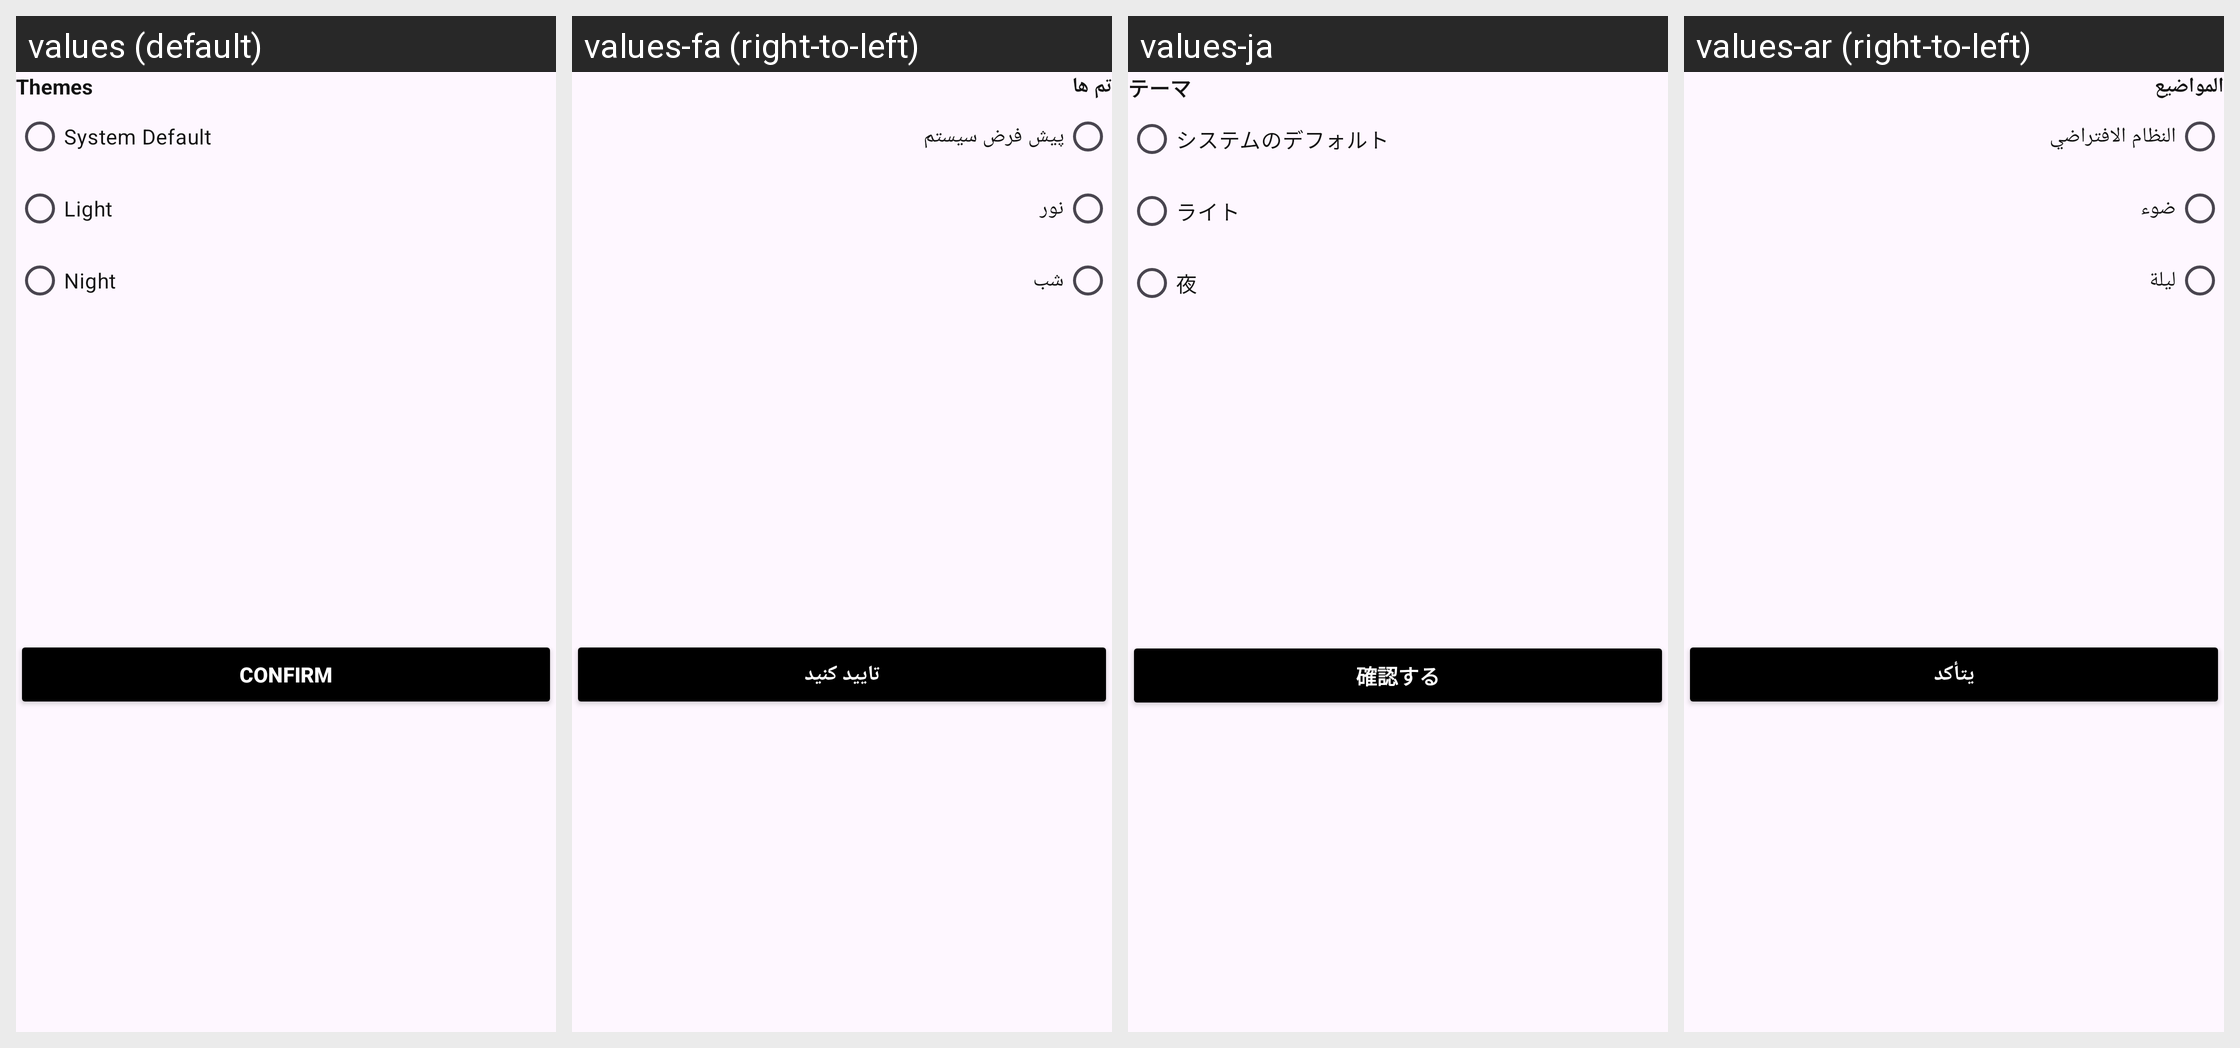

Strings drawn on this Android screen and how each of the app's shown locales translates them:
Android screen res/layout/bottom_sheet_themes.xml rendered under 4 locales, left to right: values (default), values-fa (right-to-left), values-ja, values-ar (right-to-left). Device: Nexus 5 (rendered at 1080×1920; each locale shown at half size, 540×960, under a caption strip naming it); theme Theme.BrainThemesAndAppLanguages.
Other locales in the repository, not shown: values-af, values-de, values-it, values-ko, values-ms, values-pt.
Strings drawn on this screen, with the default value and each locale's value (text and hints the layout hard-codes appear in the picture but are not listed):

themes
  values: Themes
  values-fa: تم ها
  values-ja: テーマ
  values-ar: المواضيع

system_default
  values: System Default
  values-fa: پیش فرض سیستم
  values-ja: システムのデフォルト
  values-ar: النظام الافتراضي

light
  values: Light
  values-fa: نور
  values-ja: ライト
  values-ar: ضوء

night
  values: Night
  values-fa: شب
  values-ja: 夜
  values-ar: ليلة

confirm
  values: Confirm
  values-fa: تایید کنید
  values-ja: 確認する
  values-ar: يتأكد
